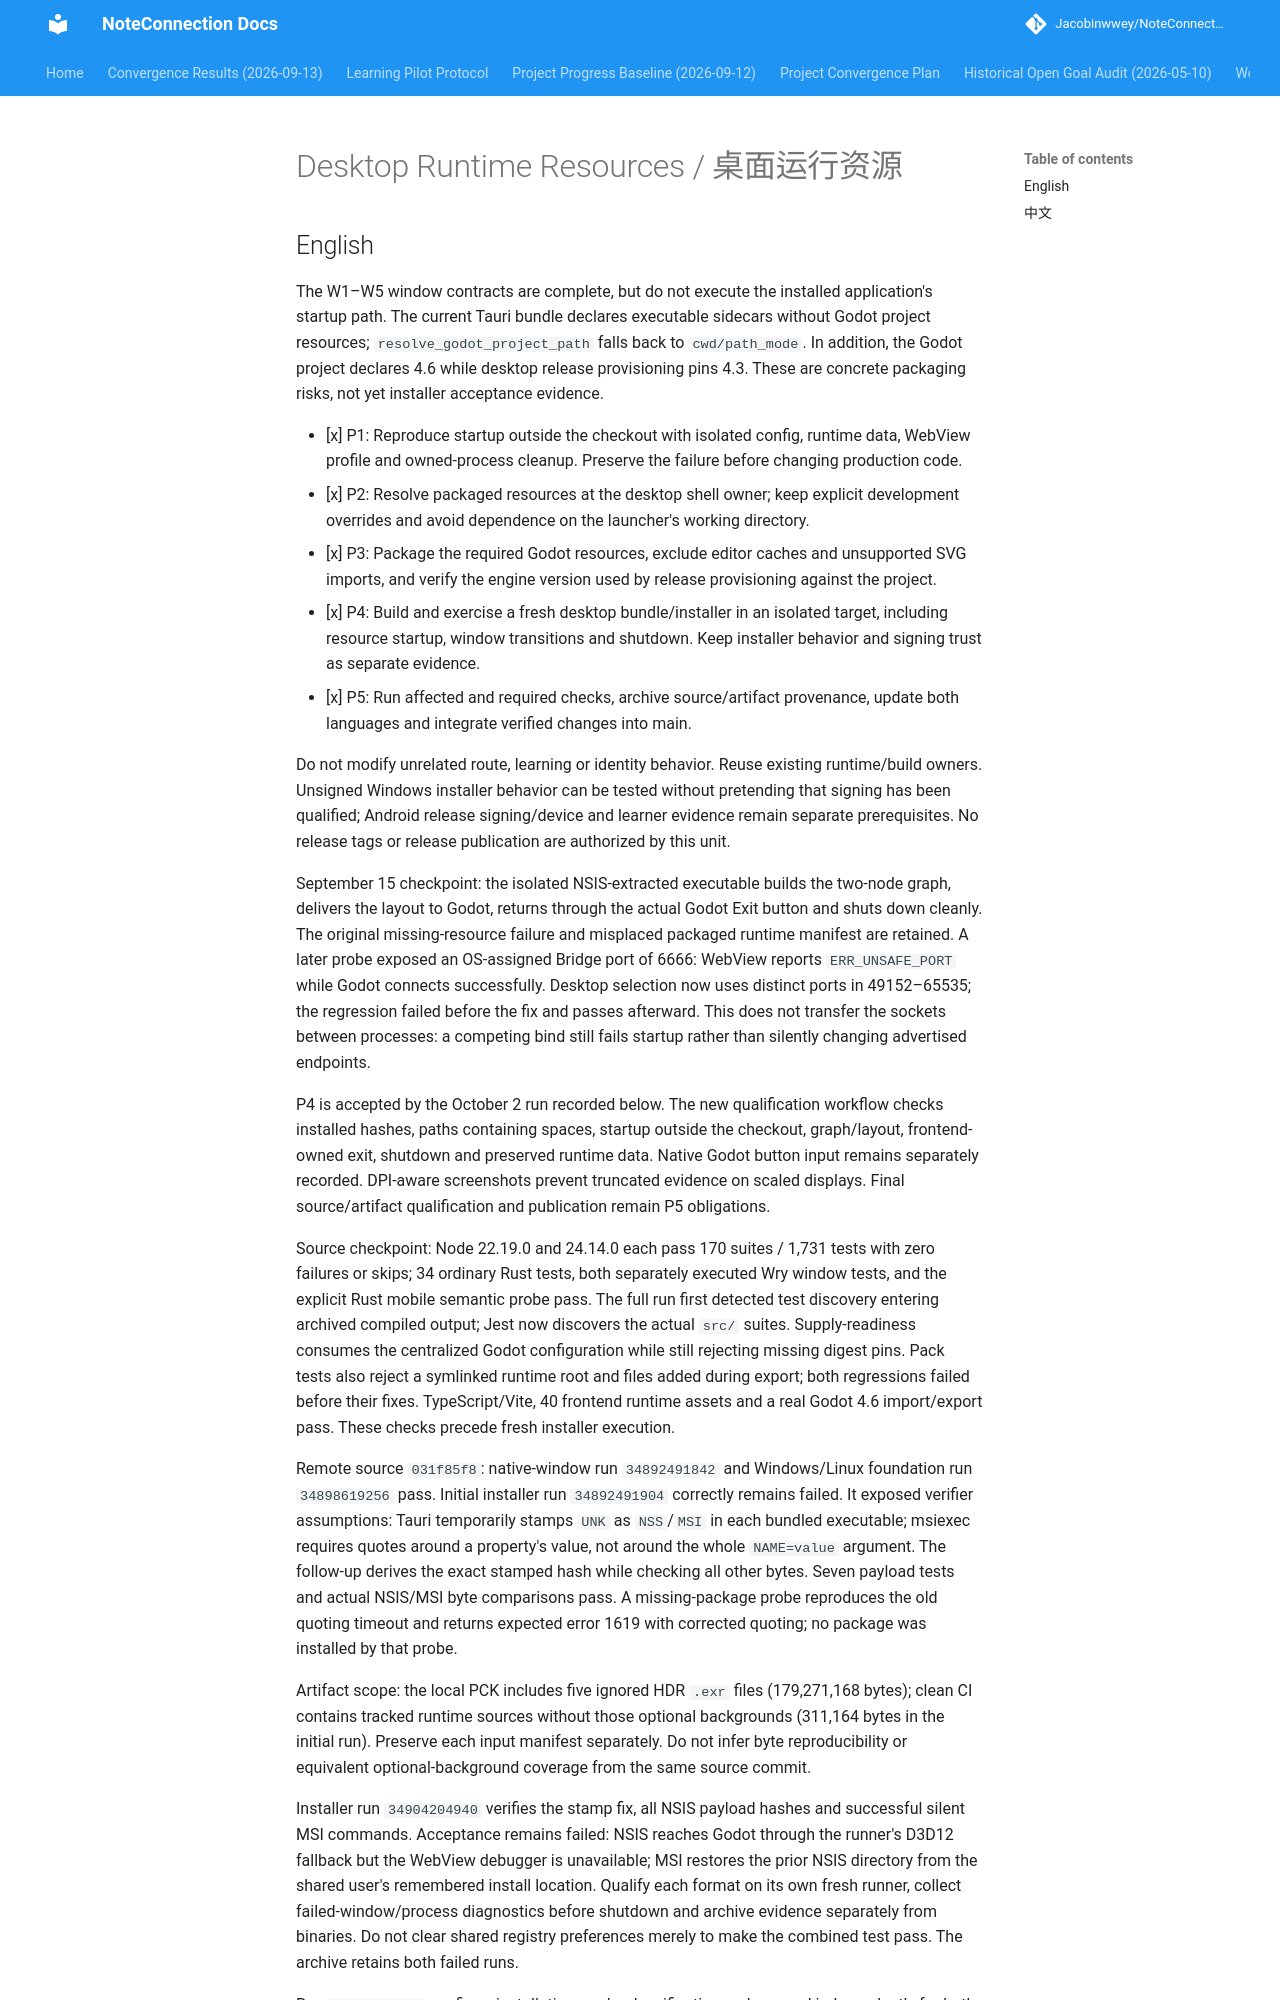

repository: Jacobinwwey/NoteConnection · page: plans/2026-09-14-006-fix-desktop-runtime-resources-plan/index.html · generator: mkdocs

---
title: "fix: Qualify desktop runtime resources outside the checkout"
type: fix
status: completed
date: 2026-09-14
updated: 2026-10-02
source_revision: 6bf87b6d11fa01b5b1c8cd21f2ec44cbbc2bbc3a
parent: docs/plans/2026-09-12-001-refactor-project-convergence-plan.md
---

# Desktop Runtime Resources / 桌面运行资源
